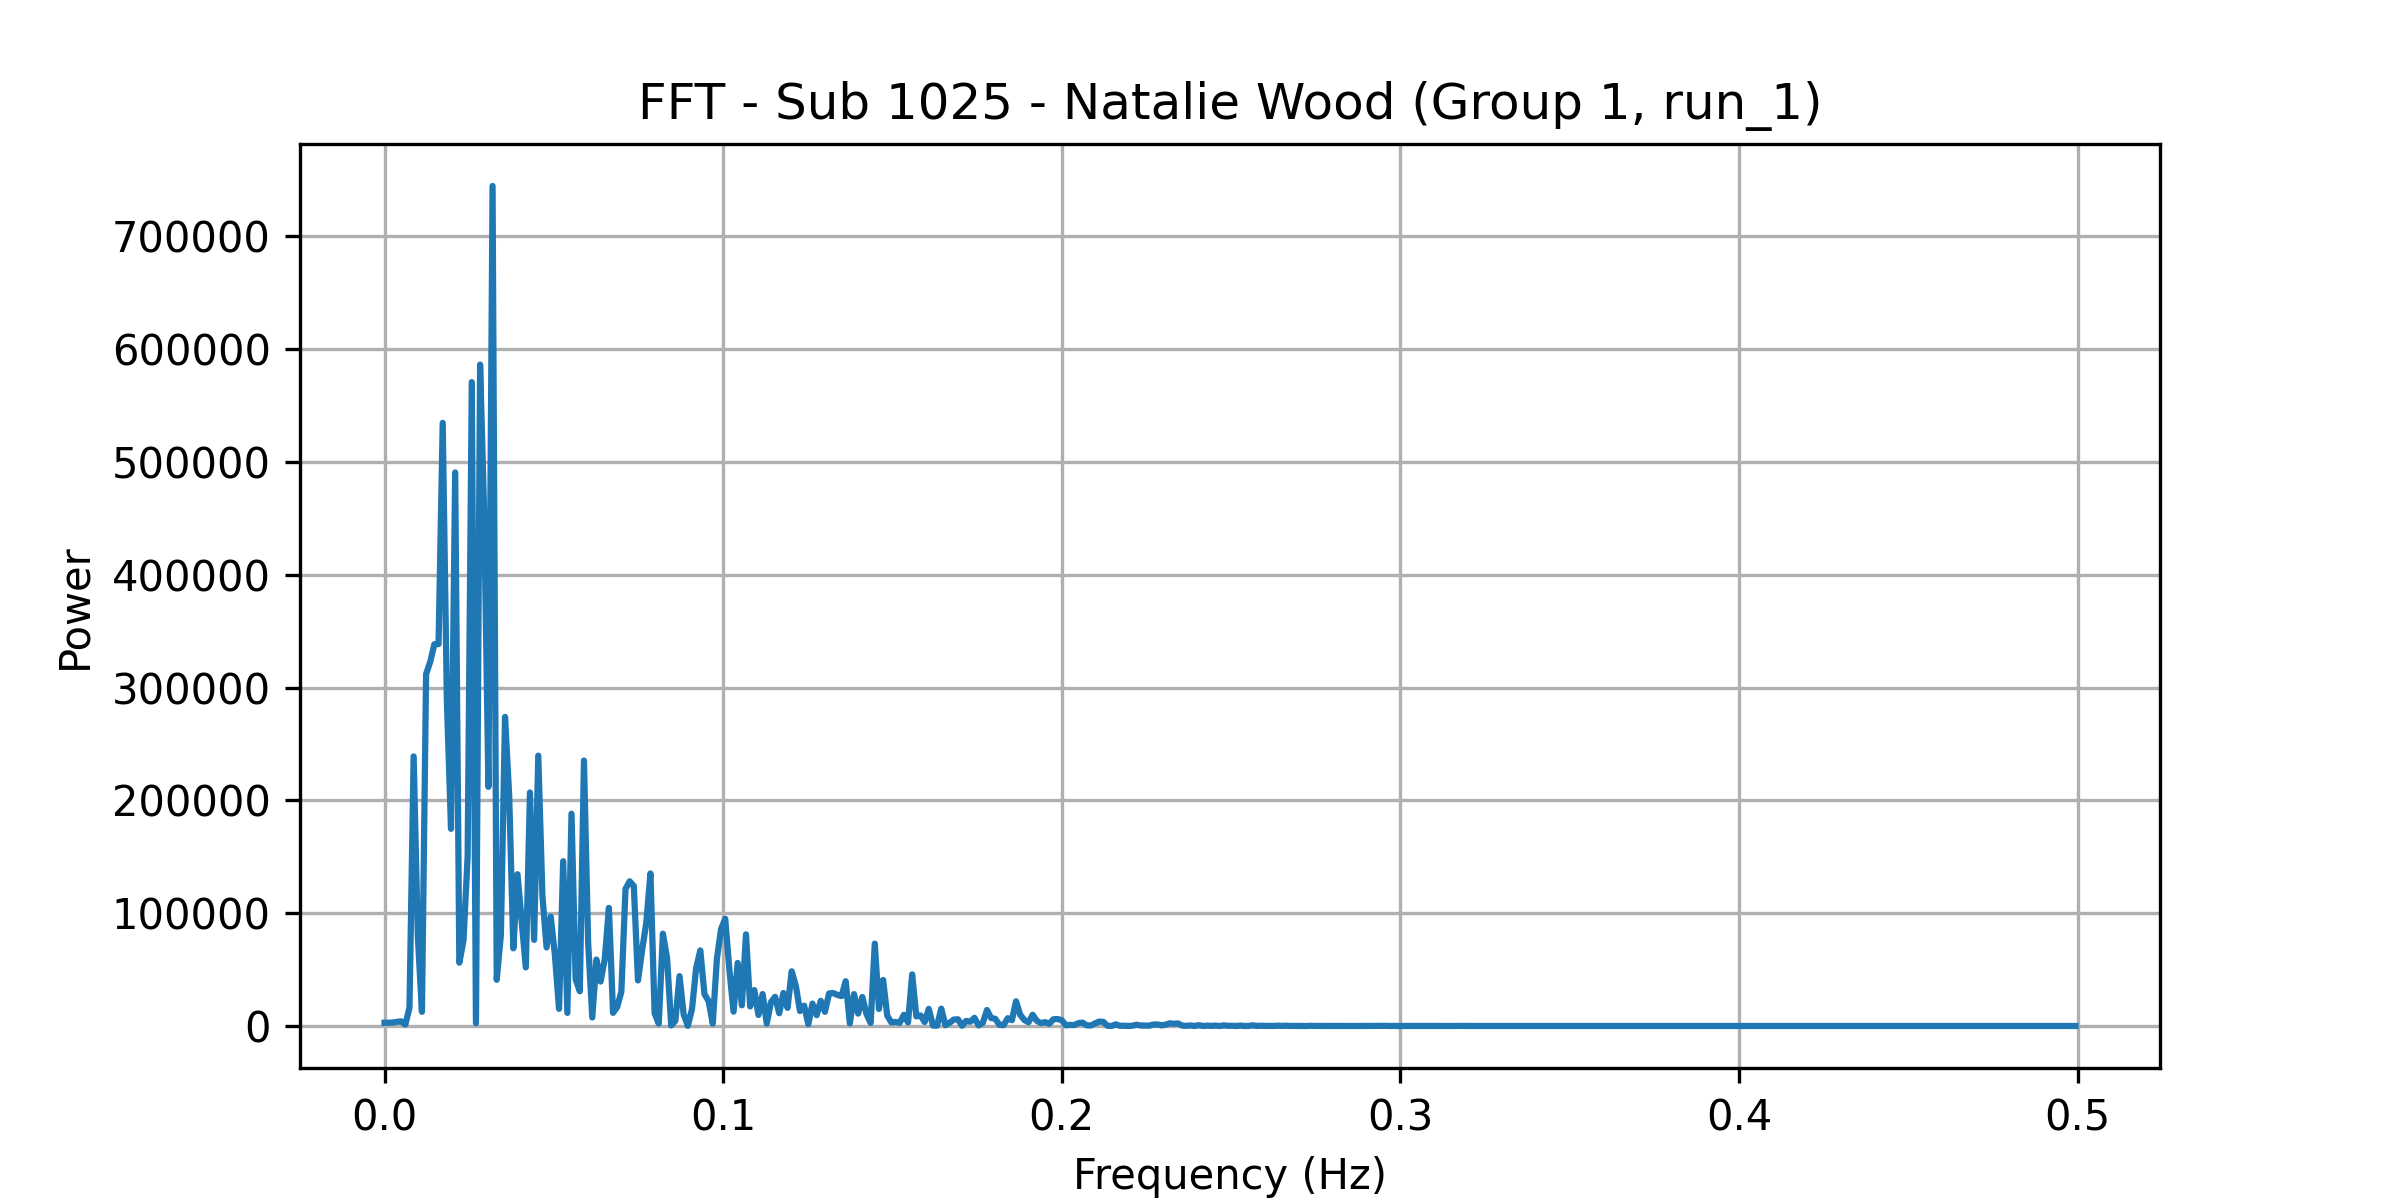

Data behind this chart, as committed beside it:
frequency, power
0.0, 2854
0.001227, 2905
0.002454, 3070
0.003681, 3661
0.004908, 4115
0.006135, 1255
0.007362, 16201
0.008589, 238944
0.009816, 80486
0.01104, 12557
0.01227, 311806
0.0135, 322870
0.01472, 338376
0.01595, 338458
0.01718, 534533
0.0184, 288360
0.01963, 174763
0.02086, 490606
0.02209, 56098
0.02331, 75857
0.02454, 150222
0.02577, 570667
0.02699, 2458
0.02822, 586204
0.02945, 451091
0.03067, 211960
0.0319, 744469
0.03313, 40950
0.03436, 80622
0.03558, 273968
0.03681, 204156
0.03804, 68827
0.03926, 134493
0.04049, 93321
0.04172, 51957
0.04294, 206958
0.04417, 76335
0.0454, 239614
0.04663, 115408
0.04785, 69620
0.04908, 96932
0.05031, 63147
0.05153, 15196
0.05276, 146075
0.05399, 11616
0.05521, 188127
0.05644, 41327
0.05767, 30806
0.0589, 235274
0.06012, 74244
0.06135, 7567
0.06258, 58869
0.0638, 39387
0.06503, 59068
0.06626, 104671
0.06748, 11657
0.06871, 16917
0.06994, 30372
0.07117, 121451
0.07239, 128221
... 348 more rows
